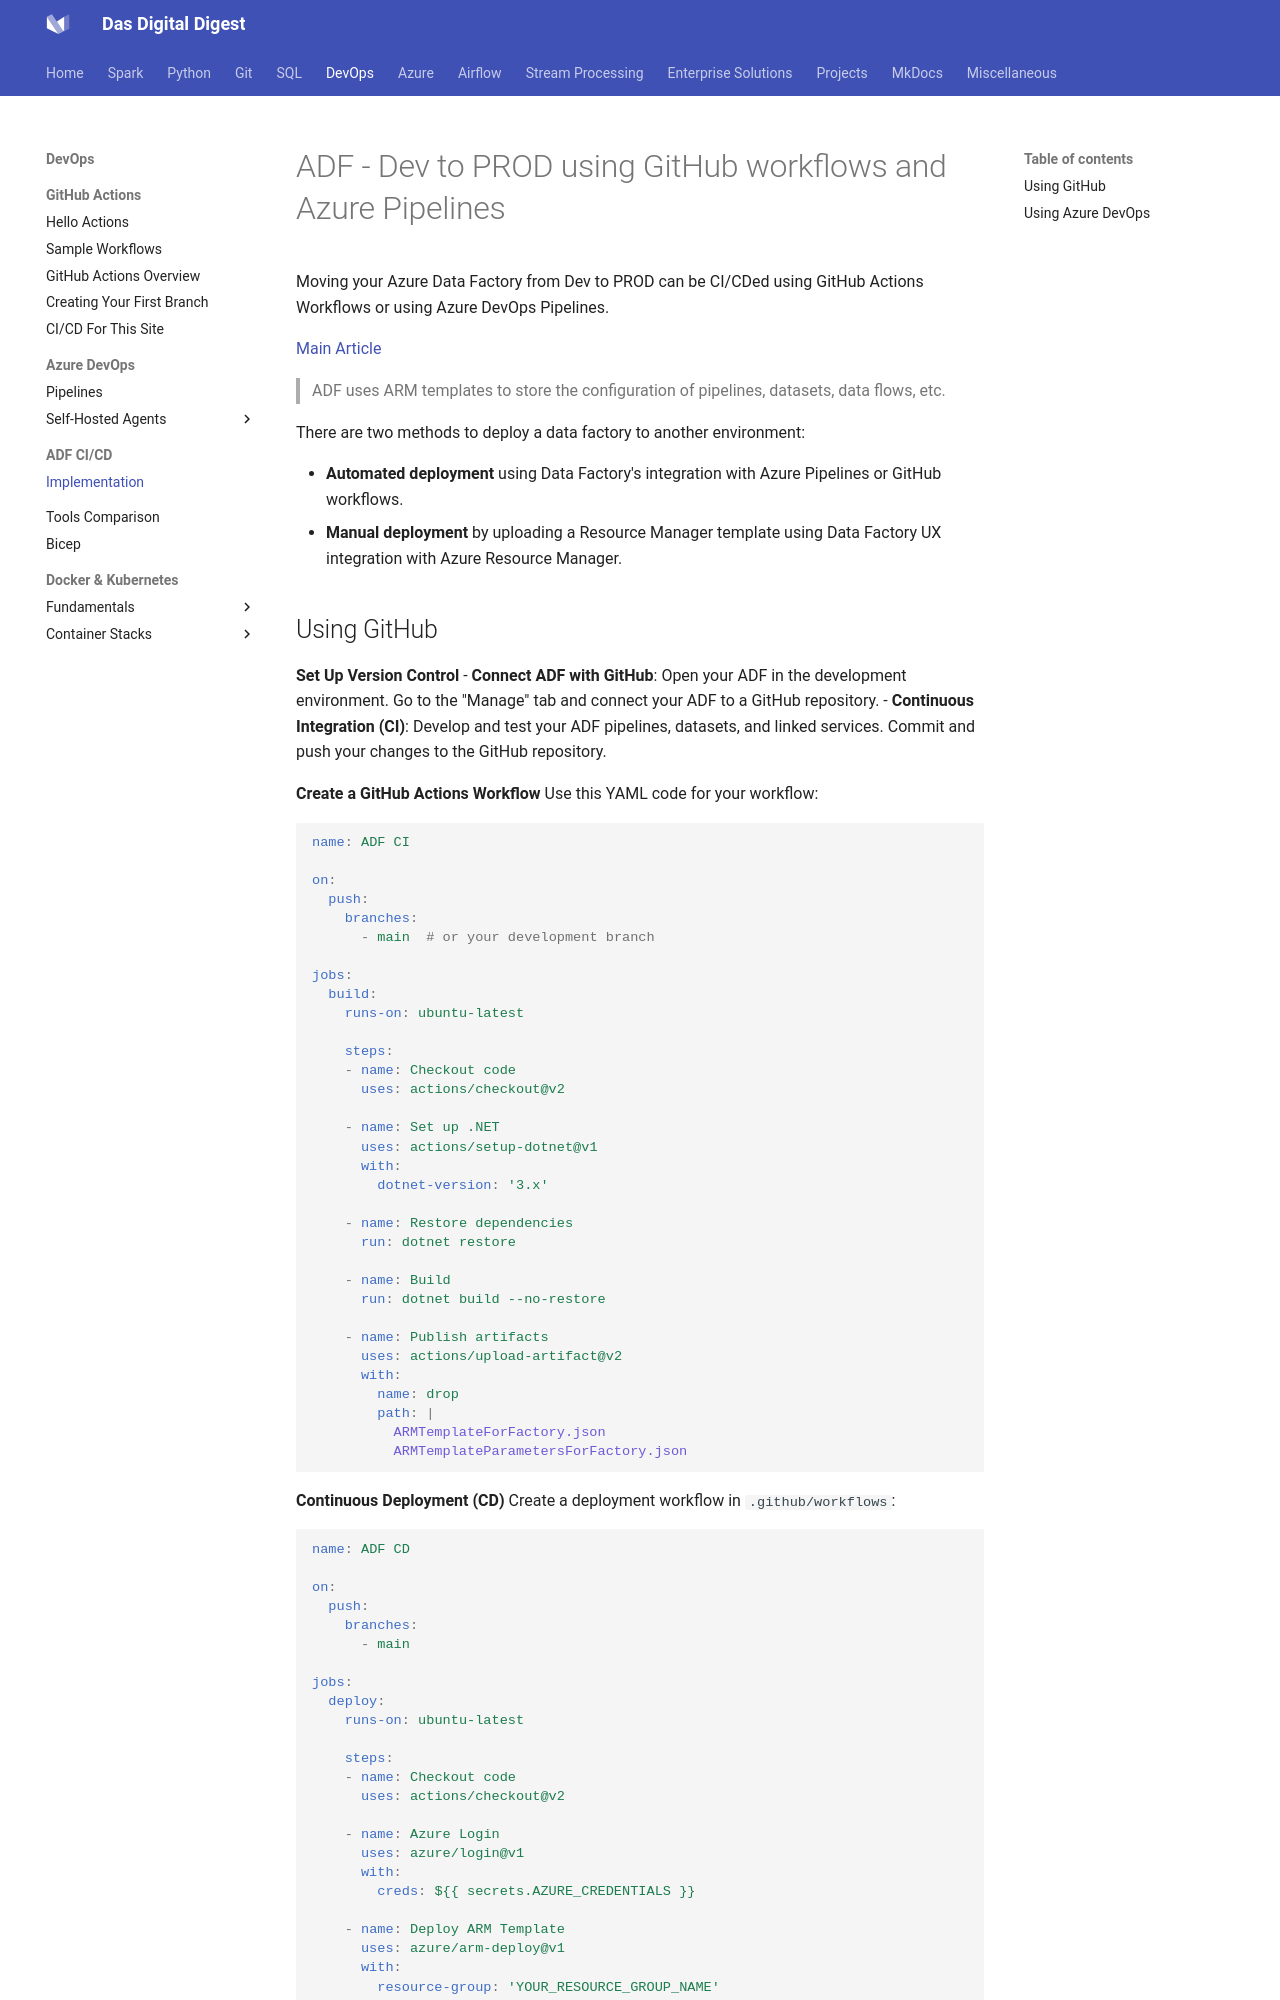

repository: dwdas9/home · page: DevOps/ADF_CICD.html · generator: mkdocs

# ADF -  Dev to PROD using GitHub workflows and Azure Pipelines

Moving your Azure Data Factory from Dev to PROD can be CI/CDed using GitHub Actions Workflows or using Azure DevOps Pipelines.

[Main Article](https://learn.microsoft.com/en-us/azure/data-factory/continuous-integration-delivery)

> ADF uses ARM templates to store the configuration of pipelines, datasets, data flows, etc.

There are two methods to deploy a data factory to another environment:

- **Automated deployment** using Data Factory's integration with Azure Pipelines or GitHub workflows.
- **Manual deployment** by uploading a Resource Manager template using Data Factory UX integration with Azure Resource Manager.
